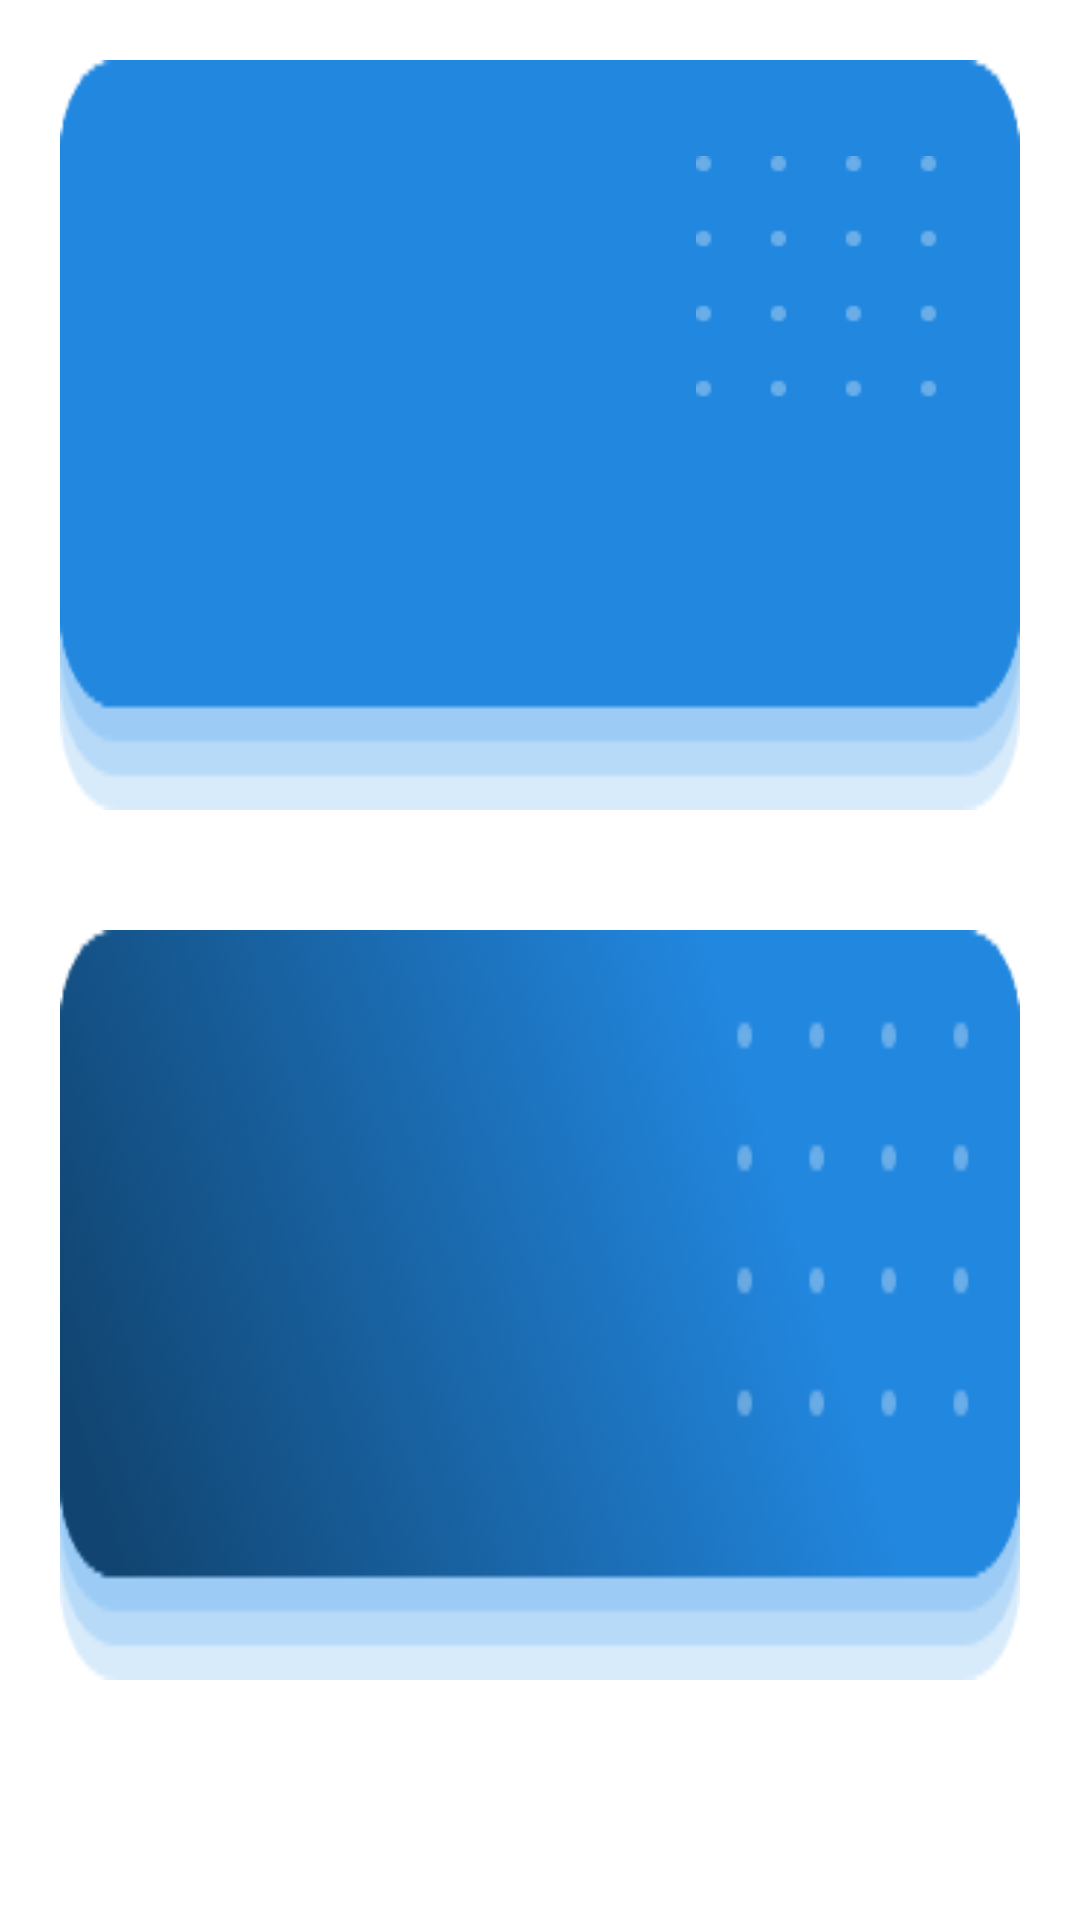

This screen was rendered from an Android layout file. Write that file and the resources it references.
<!-- AndroidManifest.xml: application theme Theme.ButtonsDifferentTypes -->
<!-- res/layout/activity_main.xml -->
<?xml version="1.0" encoding="utf-8"?>
<LinearLayout
    xmlns:android="http://schemas.android.com/apk/res/android"
    xmlns:app="http://schemas.android.com/apk/res-auto"
    xmlns:tools="http://schemas.android.com/tools"
    android:layout_width="match_parent"
    android:layout_height="match_parent"
    tools:context=".MainActivity"
    android:orientation="vertical">

    <androidx.constraintlayout.widget.ConstraintLayout
        android:layout_width="match_parent"
        android:layout_height="250dp"
        android:background="@drawable/blue_bg"
        android:layout_margin="20dp">

        <ImageView
            android:id="@+id/imageView"
            android:layout_width="wrap_content"
            android:layout_height="wrap_content"
            android:layout_marginTop="32dp"
            android:layout_marginEnd="16dp"
            android:layout_marginRight="16dp"
            app:layout_constraintEnd_toEndOf="parent"
            app:layout_constraintTop_toTopOf="parent"
            app:srcCompat="@drawable/circle_grid" />
    </androidx.constraintlayout.widget.ConstraintLayout>


    <androidx.constraintlayout.widget.ConstraintLayout
        android:layout_width="match_parent"
        android:layout_height="250dp"
        android:background="@drawable/blue_bg1"
        android:layout_margin="20dp">

      
    </androidx.constraintlayout.widget.ConstraintLayout>




</LinearLayout>
<!-- resources referenced by this layout -->
<resources>
  <!-- drawable blue_bg: png bitmap (drawable, 3335 bytes) -->
  <!-- drawable blue_bg1: png bitmap (drawable, 16106 bytes) -->
  <!-- drawable circle_grid: png bitmap (drawable, 624 bytes) -->
  <style name="Theme.ButtonsDifferentTypes" parent="Theme.MaterialComponents.DayNight.DarkActionBar">
          
          <item name="colorPrimary">@color/purple_500</item>
          <item name="colorPrimaryVariant">@color/purple_700</item>
          <item name="colorOnPrimary">@color/white</item>
          
          <item name="colorSecondary">@color/teal_200</item>
          <item name="colorSecondaryVariant">@color/teal_700</item>
          <item name="colorOnSecondary">@color/black</item>
          
          <item name="android:statusBarColor" tools:targetApi="l">?attr/colorPrimaryVariant</item>
          
      </style>
  <!-- not gathered from this repository: default colours our renderer supplied (Android Studio template values) -->
  <color name="purple_500">#FF6200EE</color>
  <color name="purple_700">#FF3700B3</color>
  <color name="teal_200">#FF03DAC5</color>
  <color name="teal_700">#FF018786</color>
  <color name="black">#FF000000</color>
  <color name="white">#FFFFFFFF</color>
</resources>
